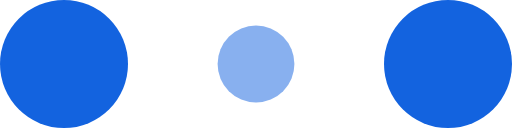
t = 0.00 s
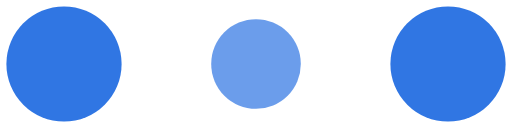
t = 0.10 s
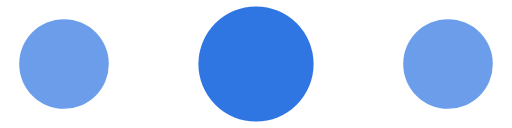
t = 0.30 s
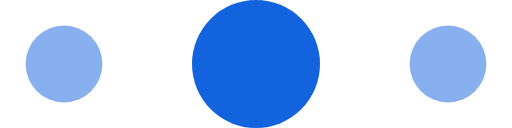
t = 0.40 s
t = 0.50 s: frame unchanged from t = 0.30 s, image omitted
t = 0.70 s: frame unchanged from t = 0.10 s, image omitted

The animated SVG that drew these frames (rendered in a browser with its animation timeline set to each time). Animation: 6 SMIL elements (animate=6); one cycle of 0.80 s, repeats indefinitely.

<!-- By Sam Herbert (@sherb), for everyone. More @ http://goo.gl/7AJzbL -->
<svg width="120" height="30" viewBox="0 0 120 30" xmlns="http://www.w3.org/2000/svg" fill="#1363DF">
    <circle cx="15" cy="15" r="15">
        <animate attributeName="r" from="15" to="15"
                 begin="0s" dur="0.8s"
                 values="15;9;15" calcMode="linear"
                 repeatCount="indefinite" />
        <animate attributeName="fill-opacity" from="1" to="1"
                 begin="0s" dur="0.8s"
                 values="1;.5;1" calcMode="linear"
                 repeatCount="indefinite" />
    </circle>
    <circle cx="60" cy="15" r="9" fill-opacity="0.3">
        <animate attributeName="r" from="9" to="9"
                 begin="0s" dur="0.8s"
                 values="9;15;9" calcMode="linear"
                 repeatCount="indefinite" />
        <animate attributeName="fill-opacity" from="0.5" to="0.5"
                 begin="0s" dur="0.8s"
                 values=".5;1;.5" calcMode="linear"
                 repeatCount="indefinite" />
    </circle>
    <circle cx="105" cy="15" r="15">
        <animate attributeName="r" from="15" to="15"
                 begin="0s" dur="0.8s"
                 values="15;9;15" calcMode="linear"
                 repeatCount="indefinite" />
        <animate attributeName="fill-opacity" from="1" to="1"
                 begin="0s" dur="0.8s"
                 values="1;.5;1" calcMode="linear"
                 repeatCount="indefinite" />
    </circle>
</svg>
